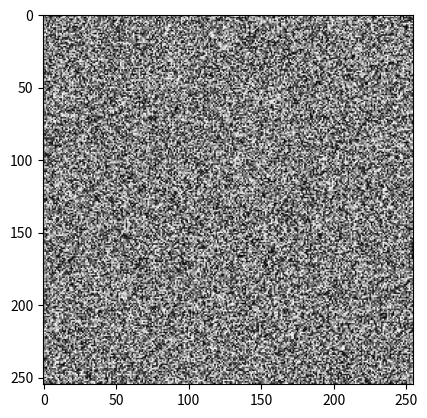

Generate this figure with matplotlib:
import numpy as np
import matplotlib.pyplot as plt
import sys
from matplotlib.animation import FuncAnimation
from matplotlib import animation

'''
plt.axis([0,100,0,1])
plt.ion()

xs = [0,0]
ys = [1,1]

def DyImg0():
    for i in range(100):
        y = np.random.random()
        xs[0]=xs[1]
        ys[0]=ys[1]
        xs[1]=i
        ys[1]=y
        plt.plot(xs,ys)
        plt.pause(0.1)

def DyImg1():
    fig,ax=plt.subplots()
    y1=[]
    for i in range(50):
        y1.append(i)
        ax.cla()
        ax.bar(y1,label='test',height=y1,width=0.3)
        ax.legend()
        plt.pause(0.1)

# DyImg0()
# DyImg1()


fig, ax = plt.subplots()
xdata, ydata = [], []
ln, = plt.plot([], [], 'ro')

def init():
    print("init-----")
    ax.set_xlim(0, 2*np.pi)
    ax.set_ylim(-1, 1)
    return ln,

def update(frame):
    print("updata-----")
    xdata.append(frame)
    ydata.append(np.sin(frame))
    ln.set_data(xdata, ydata)
    return ln,

ani = FuncAnimation(fig, update, frames=np.linspace(0, 2*np.pi, 128),
                    init_func=init, blit=True)
plt.show()

'''

# def update(i):
#     label = 'timestep {0}'.format(i)
#     print(label)
#     # 更新直线和x轴（用一个新的x轴的标签）。
#     # 用元组（Tuple）的形式返回在这一帧要被重新绘图的物体
#     line.set_ydata(x - 5 + i)
#     ax.set_xlabel(label)
#     return line, ax
#
# if __name__ == '__main__':
#     # FuncAnimation 会在每一帧都调用“update” 函数。
#     # 在这里设置一个10帧的动画，每帧之间间隔200毫秒
#     anim = FuncAnimation(fig, update, frames=np.arange(0, 10), interval=200)
#     # if len(sys.argv) > 1 and sys.argv[1] == 'save':
#     #     anim.save('line.gif', dpi=80, writer='imagemagick')
#     # else:
#     #     # plt.show() 会一直循环播放动画
#     plt.show()


import numpy as np
from matplotlib import pyplot as plt
from matplotlib import animation

fig = plt.figure()
data = np.random.random((255, 255))
im = plt.imshow(data, cmap='gray')


# animation function.  This is called sequentially
def animate(i):
    data = np.random.random((255, 255))
    im.set_array(data)
    print("im:",type(data),type(im),type([im]))
    return [im]


anim = animation.FuncAnimation(fig, animate, frames=200, interval=60, blit=True)
plt.show()
